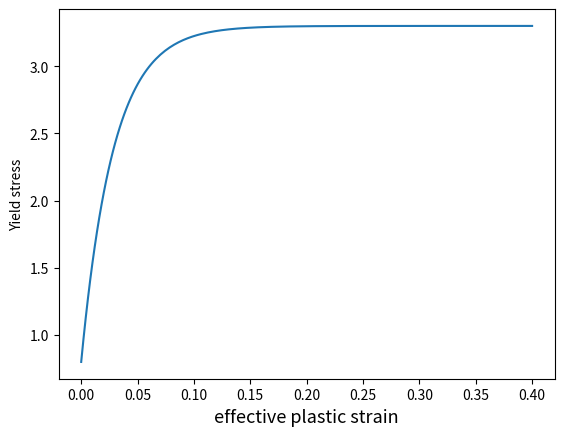

The matplotlib source for this figure:
import numpy as np
import matplotlib.pyplot as plt


def Y(alpha,Yieldstres,Kinf,K0,delta):
	return Yieldstres+(Kinf-K0)*(1.0-np.exp(-delta*alpha))


Sigma0=0.8
Kinf=3.5;K0=1.0;delta=35.0
x=np.linspace(0.0,0.4,200)
y=Y(x,Sigma0,Kinf,K0,delta)

plt.figure(1)
plt.plot(x,y)
plt.xlabel('effective plastic strain',fontsize=13)
plt.ylabel('Yield stress')

plt.show()